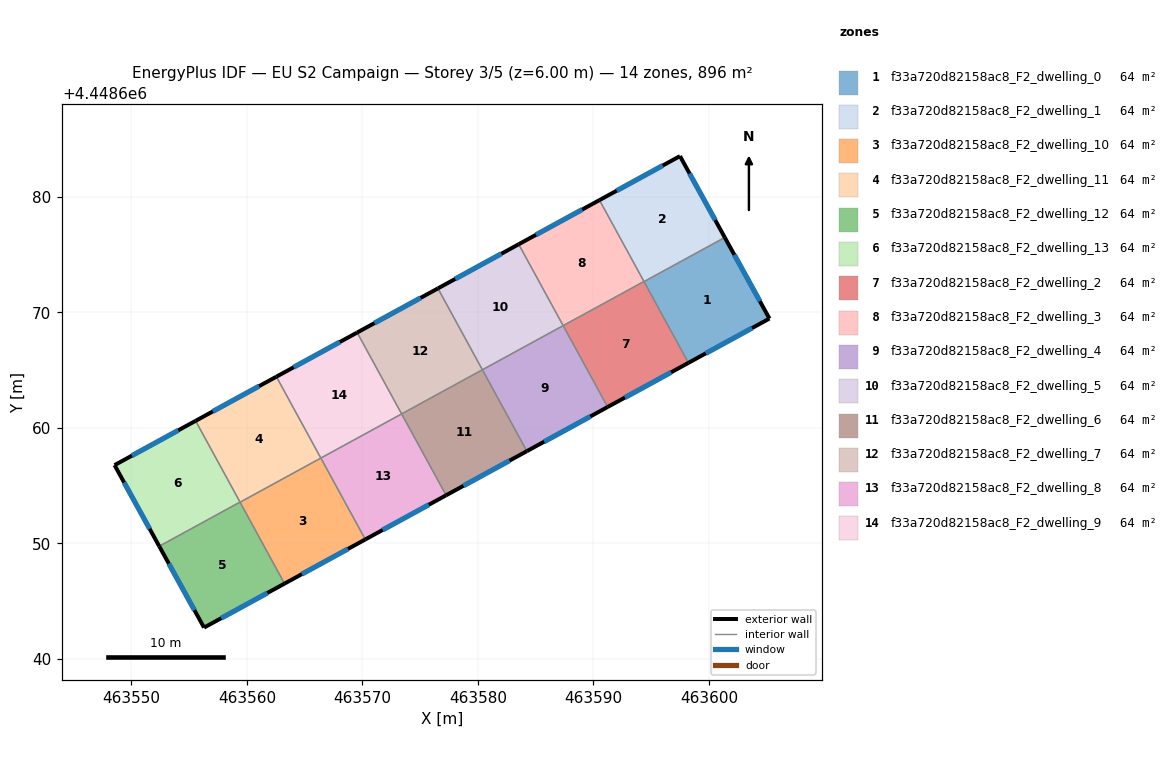
=== STOREY PLAN SPEC (per zone: floor XY polygon, exterior-wall plan segments, windows/doors) ===
zone 1: f33a720d82158ac8_F2_dwelling_0  (64.0 m²)
  floor: (463601.38, 4448676.49) (463605.24, 4448669.47) (463598.23, 4448665.63) (463594.38, 4448672.67)
  exterior wall: (463605.24, 4448669.47) – (463601.38, 4448676.49)  [8.0 m]
    window: (463604.41, 4448670.97) – (463602.20, 4448674.98)  [7.9 m²]
  exterior wall: (463598.23, 4448665.63) – (463605.24, 4448669.47)  [8.0 m]
    window: (463599.73, 4448666.45) – (463603.74, 4448668.64)  [7.8 m²]
  interior walls: 2
zone 2: f33a720d82158ac8_F2_dwelling_1  (64.0 m²)
  floor: (463597.50, 4448683.53) (463601.38, 4448676.49) (463594.38, 4448672.67) (463590.53, 4448679.72)
  exterior wall: (463601.38, 4448676.49) – (463597.50, 4448683.53)  [8.0 m]
    window: (463600.54, 4448678.00) – (463598.33, 4448682.02)  [7.9 m²]
  exterior wall: (463597.50, 4448683.53) – (463590.53, 4448679.72)  [7.9 m]
    window: (463596.00, 4448682.72) – (463592.02, 4448680.54)  [7.8 m²]
  interior walls: 3
zone 3: f33a720d82158ac8_F2_dwelling_10  (64.0 m²)
  floor: (463566.40, 4448657.39) (463570.25, 4448650.34) (463563.26, 4448646.52) (463559.41, 4448653.56)
  exterior wall: (463563.26, 4448646.52) – (463570.25, 4448650.34)  [8.0 m]
    window: (463564.75, 4448647.34) – (463568.75, 4448649.52)  [7.8 m²]
  interior walls: 3
zone 4: f33a720d82158ac8_F2_dwelling_11  (64.0 m²)
  floor: (463562.55, 4448664.43) (463566.40, 4448657.39) (463559.41, 4448653.56) (463555.55, 4448660.61)
  exterior wall: (463562.55, 4448664.43) – (463555.55, 4448660.61)  [8.0 m]
    window: (463561.05, 4448663.61) – (463557.05, 4448661.43)  [7.8 m²]
  interior walls: 4
zone 5: f33a720d82158ac8_F2_dwelling_12  (64.0 m²)
  floor: (463559.40, 4448653.58) (463563.26, 4448646.52) (463556.28, 4448642.71) (463552.40, 4448649.75)
  exterior wall: (463556.28, 4448642.71) – (463563.26, 4448646.52)  [7.9 m]
    window: (463557.78, 4448643.52) – (463561.76, 4448645.70)  [7.8 m²]
  exterior wall: (463552.40, 4448649.75) – (463556.28, 4448642.71)  [8.0 m]
    window: (463553.24, 4448648.24) – (463555.45, 4448644.22)  [7.9 m²]
  interior walls: 3
zone 6: f33a720d82158ac8_F2_dwelling_13  (64.0 m²)
  floor: (463555.55, 4448660.61) (463559.40, 4448653.58) (463552.40, 4448649.75) (463548.54, 4448656.77)
  exterior wall: (463548.54, 4448656.77) – (463552.40, 4448649.75)  [8.0 m]
    window: (463549.37, 4448655.27) – (463551.58, 4448651.26)  [7.9 m²]
  exterior wall: (463555.55, 4448660.61) – (463548.54, 4448656.77)  [8.0 m]
    window: (463554.05, 4448659.79) – (463550.04, 4448657.60)  [7.8 m²]
  interior walls: 2
zone 7: f33a720d82158ac8_F2_dwelling_2  (64.0 m²)
  floor: (463594.38, 4448672.68) (463598.23, 4448665.63) (463591.23, 4448661.81) (463587.38, 4448668.85)
  exterior wall: (463591.23, 4448661.81) – (463598.23, 4448665.63)  [8.0 m]
    window: (463592.73, 4448662.63) – (463596.73, 4448664.81)  [7.8 m²]
  interior walls: 4
zone 8: f33a720d82158ac8_F2_dwelling_3  (64.0 m²)
  floor: (463590.53, 4448679.72) (463594.38, 4448672.68) (463587.38, 4448668.85) (463583.53, 4448675.90)
  exterior wall: (463590.53, 4448679.72) – (463583.53, 4448675.90)  [8.0 m]
    window: (463589.03, 4448678.90) – (463585.03, 4448676.72)  [7.8 m²]
  interior walls: 3
zone 9: f33a720d82158ac8_F2_dwelling_4  (64.0 m²)
  floor: (463587.38, 4448668.85) (463591.23, 4448661.81) (463584.24, 4448657.99) (463580.39, 4448665.03)
  exterior wall: (463584.24, 4448657.99) – (463591.23, 4448661.81)  [8.0 m]
    window: (463585.74, 4448658.80) – (463589.73, 4448660.99)  [7.8 m²]
  interior walls: 3
zone 10: f33a720d82158ac8_F2_dwelling_5  (64.0 m²)
  floor: (463583.53, 4448675.90) (463587.38, 4448668.85) (463580.39, 4448665.03) (463576.54, 4448672.08)
  exterior wall: (463583.53, 4448675.90) – (463576.54, 4448672.08)  [8.0 m]
    window: (463582.03, 4448675.08) – (463578.03, 4448672.90)  [7.8 m²]
  interior walls: 3
zone 11: f33a720d82158ac8_F2_dwelling_6  (64.0 m²)
  floor: (463580.39, 4448665.03) (463584.24, 4448657.99) (463577.24, 4448654.16) (463573.39, 4448661.21)
  exterior wall: (463577.24, 4448654.16) – (463584.24, 4448657.99)  [8.0 m]
    window: (463578.74, 4448654.98) – (463582.74, 4448657.17)  [7.8 m²]
  interior walls: 3
zone 12: f33a720d82158ac8_F2_dwelling_7  (64.0 m²)
  floor: (463576.54, 4448672.08) (463580.39, 4448665.03) (463573.39, 4448661.21) (463569.54, 4448668.25)
  exterior wall: (463576.54, 4448672.08) – (463569.54, 4448668.25)  [8.0 m]
    window: (463575.04, 4448671.26) – (463571.04, 4448669.07)  [7.8 m²]
  interior walls: 3
zone 13: f33a720d82158ac8_F2_dwelling_8  (64.0 m²)
  floor: (463573.39, 4448661.21) (463577.24, 4448654.16) (463570.25, 4448650.34) (463566.40, 4448657.39)
  exterior wall: (463570.25, 4448650.34) – (463577.24, 4448654.16)  [8.0 m]
    window: (463571.75, 4448651.16) – (463575.75, 4448653.34)  [7.8 m²]
  interior walls: 3
zone 14: f33a720d82158ac8_F2_dwelling_9  (64.0 m²)
  floor: (463569.54, 4448668.25) (463573.39, 4448661.21) (463566.40, 4448657.39) (463562.55, 4448664.43)
  exterior wall: (463569.54, 4448668.25) – (463562.55, 4448664.43)  [8.0 m]
    window: (463568.04, 4448667.44) – (463564.05, 4448665.25)  [7.8 m²]
  interior walls: 3

=== DERIVED (storey summary) ===
Building: EU S2 Campaign
Storey: 3 of 5  (floor level z = 6.00 m)
Storey gross floor area: 896.0 m²
Zones on this storey: 14
  - f33a720d82158ac8_F2_dwelling_0: floor 64.0 m²; exterior wall 16.0 m (48.0 m²); 2 window(s) 15.7 m²; WWR 32.7%
  - f33a720d82158ac8_F2_dwelling_1: floor 64.0 m²; exterior wall 16.0 m (48.0 m²); 2 window(s) 15.7 m²; WWR 32.7%
  - f33a720d82158ac8_F2_dwelling_10: floor 64.0 m²; exterior wall 8.0 m (23.9 m²); 1 window(s) 7.8 m²; WWR 32.7%
  - f33a720d82158ac8_F2_dwelling_11: floor 64.0 m²; exterior wall 8.0 m (23.9 m²); 1 window(s) 7.8 m²; WWR 32.7%
  - f33a720d82158ac8_F2_dwelling_12: floor 64.0 m²; exterior wall 16.0 m (48.0 m²); 2 window(s) 15.7 m²; WWR 32.7%
  - f33a720d82158ac8_F2_dwelling_13: floor 64.0 m²; exterior wall 16.0 m (48.0 m²); 2 window(s) 15.7 m²; WWR 32.7%
  - f33a720d82158ac8_F2_dwelling_2: floor 64.0 m²; exterior wall 8.0 m (23.9 m²); 1 window(s) 7.8 m²; WWR 32.7%
  - f33a720d82158ac8_F2_dwelling_3: floor 64.0 m²; exterior wall 8.0 m (23.9 m²); 1 window(s) 7.8 m²; WWR 32.7%
  - f33a720d82158ac8_F2_dwelling_4: floor 64.0 m²; exterior wall 8.0 m (23.9 m²); 1 window(s) 7.8 m²; WWR 32.7%
  - f33a720d82158ac8_F2_dwelling_5: floor 64.0 m²; exterior wall 8.0 m (23.9 m²); 1 window(s) 7.8 m²; WWR 32.7%
  - f33a720d82158ac8_F2_dwelling_6: floor 64.0 m²; exterior wall 8.0 m (23.9 m²); 1 window(s) 7.8 m²; WWR 32.7%
  - f33a720d82158ac8_F2_dwelling_7: floor 64.0 m²; exterior wall 8.0 m (23.9 m²); 1 window(s) 7.8 m²; WWR 32.7%
  - f33a720d82158ac8_F2_dwelling_8: floor 64.0 m²; exterior wall 8.0 m (23.9 m²); 1 window(s) 7.8 m²; WWR 32.7%
  - f33a720d82158ac8_F2_dwelling_9: floor 64.0 m²; exterior wall 8.0 m (23.9 m²); 1 window(s) 7.8 m²; WWR 32.7%
Zone adjacency (shared interzone walls):
  - f33a720d82158ac8_F2_dwelling_0 ↔ f33a720d82158ac8_F2_dwelling_1
  - f33a720d82158ac8_F2_dwelling_0 ↔ f33a720d82158ac8_F2_dwelling_2
  - f33a720d82158ac8_F2_dwelling_1 ↔ f33a720d82158ac8_F2_dwelling_2
  - f33a720d82158ac8_F2_dwelling_1 ↔ f33a720d82158ac8_F2_dwelling_3
  - f33a720d82158ac8_F2_dwelling_10 ↔ f33a720d82158ac8_F2_dwelling_11
  - f33a720d82158ac8_F2_dwelling_10 ↔ f33a720d82158ac8_F2_dwelling_12
  - f33a720d82158ac8_F2_dwelling_10 ↔ f33a720d82158ac8_F2_dwelling_8
  - f33a720d82158ac8_F2_dwelling_11 ↔ f33a720d82158ac8_F2_dwelling_12
  - f33a720d82158ac8_F2_dwelling_11 ↔ f33a720d82158ac8_F2_dwelling_13
  - f33a720d82158ac8_F2_dwelling_11 ↔ f33a720d82158ac8_F2_dwelling_9
  - f33a720d82158ac8_F2_dwelling_12 ↔ f33a720d82158ac8_F2_dwelling_13
  - f33a720d82158ac8_F2_dwelling_2 ↔ f33a720d82158ac8_F2_dwelling_3
  - f33a720d82158ac8_F2_dwelling_2 ↔ f33a720d82158ac8_F2_dwelling_4
  - f33a720d82158ac8_F2_dwelling_3 ↔ f33a720d82158ac8_F2_dwelling_5
  - f33a720d82158ac8_F2_dwelling_4 ↔ f33a720d82158ac8_F2_dwelling_5
  - f33a720d82158ac8_F2_dwelling_4 ↔ f33a720d82158ac8_F2_dwelling_6
  - f33a720d82158ac8_F2_dwelling_5 ↔ f33a720d82158ac8_F2_dwelling_7
  - f33a720d82158ac8_F2_dwelling_6 ↔ f33a720d82158ac8_F2_dwelling_7
  - f33a720d82158ac8_F2_dwelling_6 ↔ f33a720d82158ac8_F2_dwelling_8
  - f33a720d82158ac8_F2_dwelling_7 ↔ f33a720d82158ac8_F2_dwelling_9
  - f33a720d82158ac8_F2_dwelling_8 ↔ f33a720d82158ac8_F2_dwelling_9